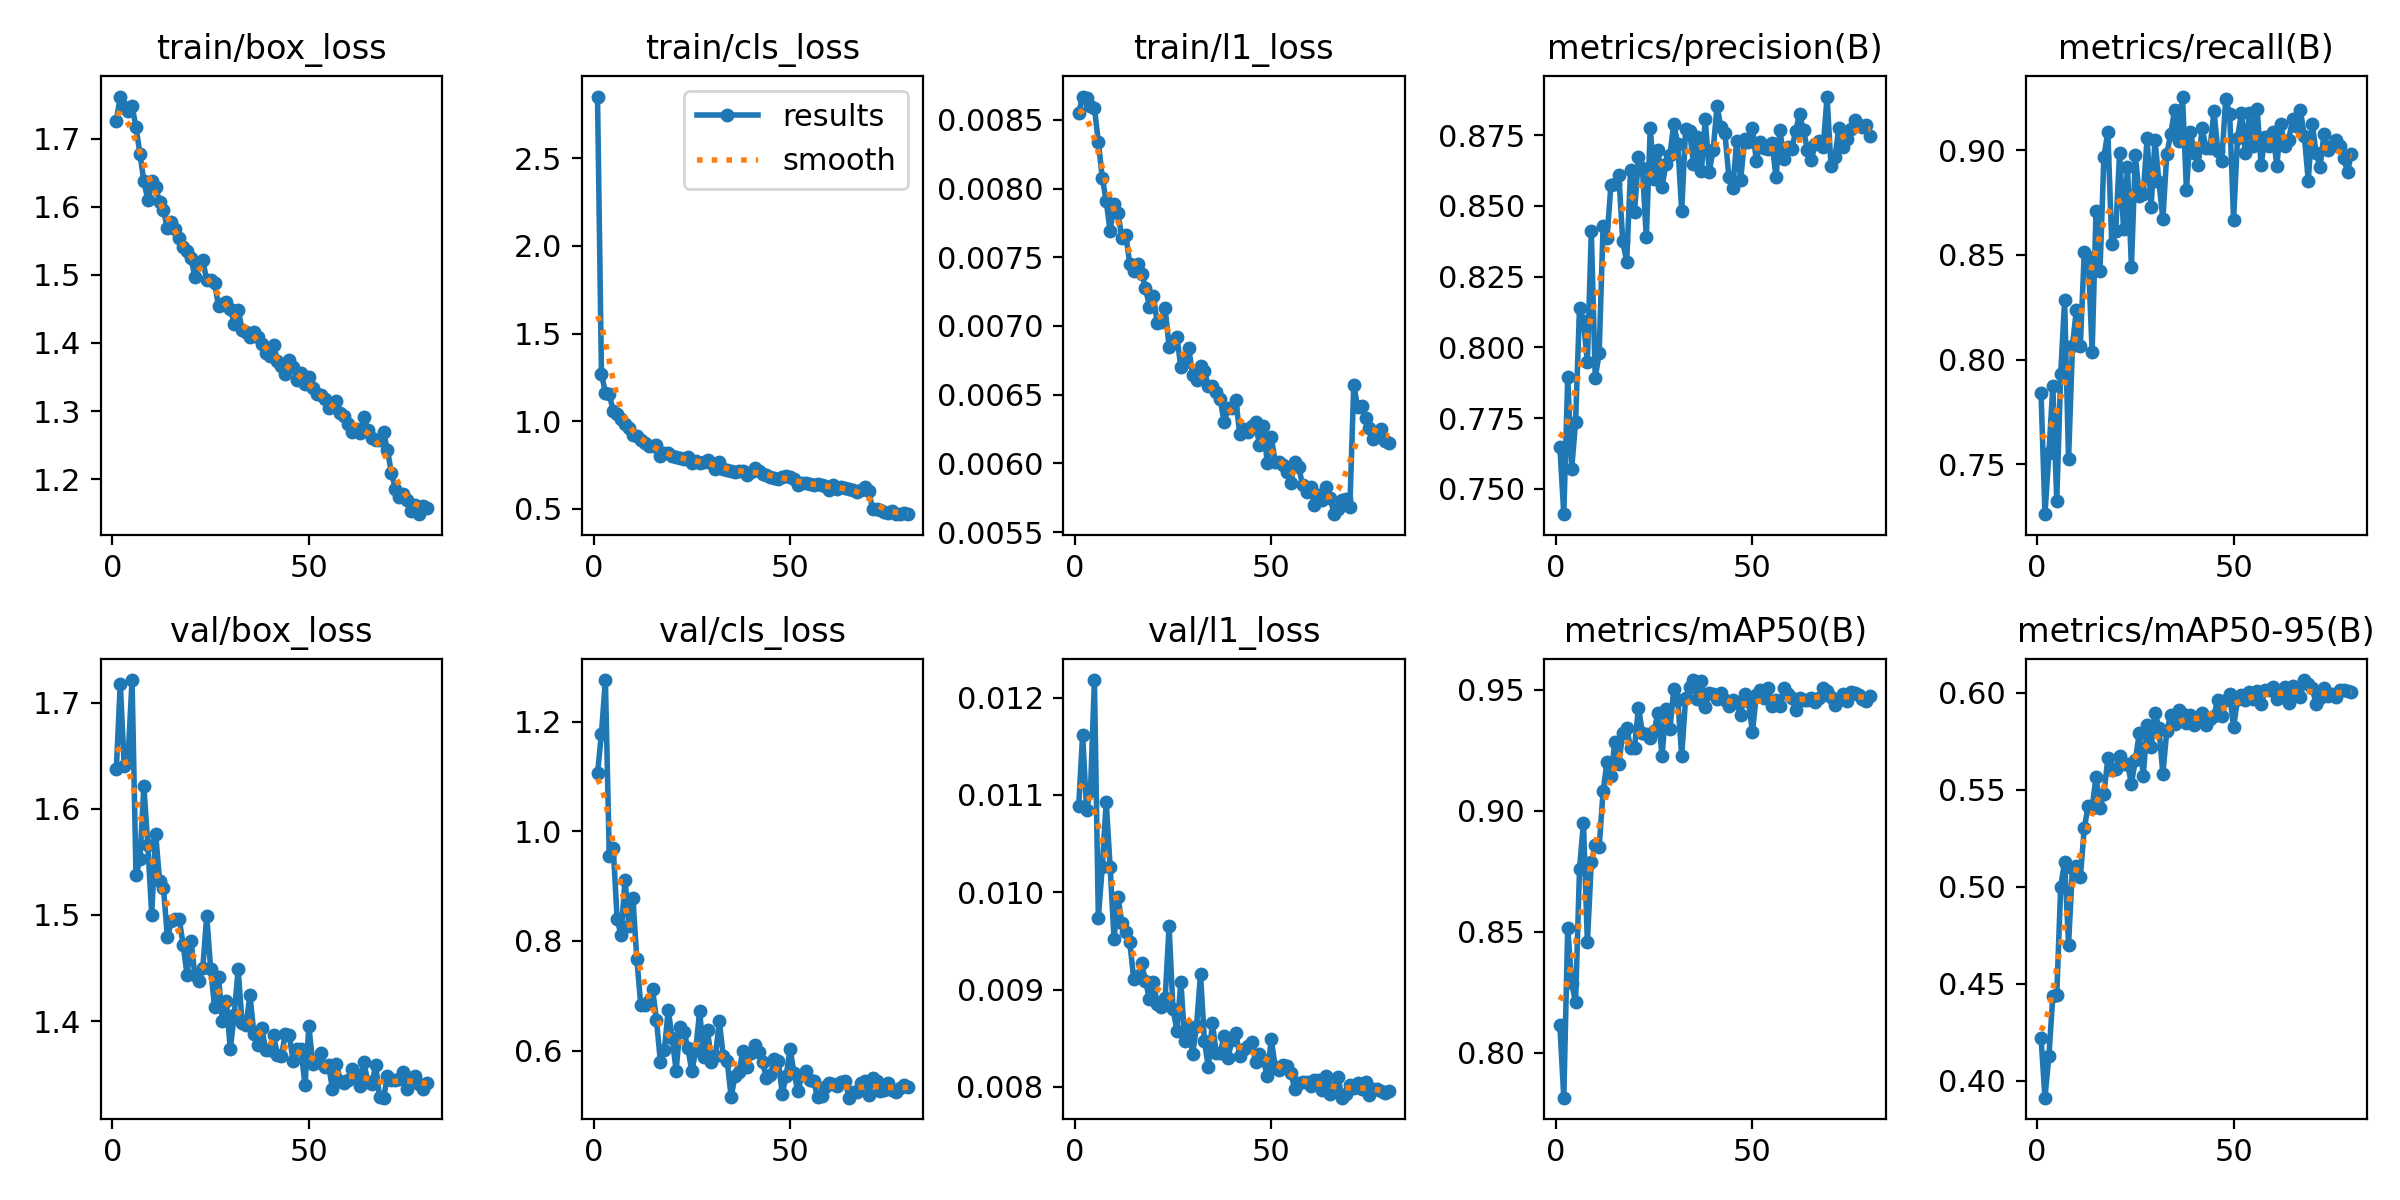

Source data for this figure (header and first rows):
epoch, time, train/box_loss, train/cls_loss, train/l1_loss, metrics/precision(B), metrics/recall(B), metrics/mAP50(B), metrics/mAP50-95(B), val/box_loss, val/cls_loss, val/l1_loss, lr/pg0, lr/pg1, lr/pg2
1, 221.5, 1.727, 2.851, 0.00855, 0.7649, 0.7839, 0.8114, 0.4223, 1.638, 1.106, 0.01089, 0.0006604, 0.0006604, 0.0006604
2, 428.6, 1.762, 1.272, 0.00867, 0.7411, 0.7262, 0.7815, 0.3914, 1.718, 1.178, 0.01162, 0.001311, 0.001311, 0.001311
3, 636.2, 1.747, 1.161, 0.00866, 0.7894, 0.7552, 0.8518, 0.4129, 1.64, 1.276, 0.01085, 0.001944, 0.001944, 0.001944
4, 843.5, 1.74, 1.153, 0.0086, 0.757, 0.7874, 0.8288, 0.4438, 1.649, 0.9549, 0.01104, 0.001926, 0.001926, 0.001926
5, 1058, 1.747, 1.059, 0.00859, 0.7736, 0.7324, 0.8209, 0.4443, 1.721, 0.9693, 0.01218, 0.001901, 0.001901, 0.001901
6, 1275, 1.717, 1.04, 0.00834, 0.8139, 0.7931, 0.8761, 0.5001, 1.538, 0.8392, 0.00974, 0.001876, 0.001876, 0.001876
7, 1492, 1.678, 1.012, 0.00808, 0.8092, 0.8285, 0.8951, 0.513, 1.552, 0.8103, 0.01026, 0.001852, 0.001852, 0.001852
8, 1706, 1.638, 0.9846, 0.00791, 0.7948, 0.7523, 0.8457, 0.4703, 1.622, 0.9117, 0.01093, 0.001827, 0.001827, 0.001827
9, 1915, 1.61, 0.9587, 0.00769, 0.8409, 0.8067, 0.8788, 0.51, 1.566, 0.8269, 0.01026, 0.001802, 0.001802, 0.001802
10, 2123, 1.638, 0.9232, 0.00789, 0.7892, 0.8239, 0.8861, 0.5106, 1.5, 0.879, 0.00952, 0.001777, 0.001777, 0.001777
11, 2330, 1.629, 0.9132, 0.00782, 0.7979, 0.8067, 0.8851, 0.505, 1.577, 0.7675, 0.00995, 0.001752, 0.001752, 0.001752
12, 2537, 1.607, 0.8915, 0.00764, 0.843, 0.8512, 0.9081, 0.5303, 1.532, 0.6834, 0.00968, 0.001728, 0.001728, 0.001728
13, 2745, 1.594, 0.8748, 0.00766, 0.8385, 0.8491, 0.9202, 0.5419, 1.525, 0.683, 0.00959, 0.001703, 0.001703, 0.001703
14, 2953, 1.568, 0.8608, 0.00745, 0.8575, 0.8038, 0.9143, 0.5409, 1.479, 0.6912, 0.00949, 0.001678, 0.001678, 0.001678
15, 3161, 1.577, 0.8573, 0.0074, 0.8576, 0.8711, 0.9286, 0.5567, 1.494, 0.7118, 0.00911, 0.001654, 0.001654, 0.001654
16, 3369, 1.567, 0.8645, 0.00745, 0.8609, 0.8424, 0.9192, 0.5406, 1.497, 0.6562, 0.00914, 0.001629, 0.001629, 0.001629
17, 3575, 1.555, 0.7991, 0.00738, 0.8375, 0.8969, 0.9322, 0.548, 1.496, 0.5793, 0.00927, 0.001604, 0.001604, 0.001604
18, 3784, 1.541, 0.8207, 0.00728, 0.8303, 0.9088, 0.9342, 0.5662, 1.472, 0.6004, 0.00909, 0.001579, 0.001579, 0.001579
19, 3994, 1.534, 0.8173, 0.00714, 0.8627, 0.8553, 0.9262, 0.56, 1.444, 0.6737, 0.0089, 0.001554, 0.001554, 0.001554
20, 4204, 1.525, 0.8005, 0.00722, 0.8478, 0.8615, 0.9262, 0.5605, 1.476, 0.6229, 0.00908, 0.00153, 0.00153, 0.00153
21, 4416, 1.496, 0.7937, 0.00702, 0.8672, 0.8989, 0.9427, 0.5676, 1.443, 0.5635, 0.00885, 0.001505, 0.001505, 0.001505
22, 4628, 1.516, 0.7887, 0.00703, 0.8635, 0.8622, 0.9323, 0.5635, 1.438, 0.643, 0.00882, 0.00148, 0.00148, 0.00148
23, 4841, 1.521, 0.7863, 0.00713, 0.8388, 0.892, 0.9318, 0.5632, 1.45, 0.6347, 0.00891, 0.001455, 0.001455, 0.001455
24, 5049, 1.492, 0.7943, 0.00685, 0.8775, 0.8444, 0.93, 0.5532, 1.499, 0.6043, 0.00965, 0.001431, 0.001431, 0.001431
25, 5263, 1.493, 0.7641, 0.00689, 0.8596, 0.8977, 0.9332, 0.5654, 1.449, 0.5618, 0.0088, 0.001406, 0.001406, 0.001406
26, 5474, 1.488, 0.7704, 0.00692, 0.8697, 0.8781, 0.9406, 0.5792, 1.413, 0.601, 0.00858, 0.001381, 0.001381, 0.001381
27, 5683, 1.454, 0.7629, 0.0067, 0.8567, 0.8791, 0.9226, 0.557, 1.442, 0.6728, 0.00908, 0.001357, 0.001357, 0.001357
28, 5893, 1.457, 0.7672, 0.00674, 0.8649, 0.9059, 0.9422, 0.5836, 1.4, 0.5879, 0.00847, 0.001332, 0.001332, 0.001332
29, 6105, 1.46, 0.778, 0.00684, 0.8679, 0.8729, 0.9337, 0.5723, 1.419, 0.6368, 0.00862, 0.001307, 0.001307, 0.001307
30, 6311, 1.45, 0.7594, 0.00664, 0.8791, 0.9049, 0.9503, 0.5897, 1.373, 0.5791, 0.00834, 0.001282, 0.001282, 0.001282
31, 6519, 1.428, 0.7263, 0.00661, 0.8717, 0.885, 0.9459, 0.5817, 1.406, 0.5899, 0.00863, 0.001257, 0.001257, 0.001257
32, 6728, 1.449, 0.7683, 0.00671, 0.8483, 0.8672, 0.9227, 0.5583, 1.449, 0.6536, 0.00916, 0.001233, 0.001233, 0.001233
33, 6933, 1.419, 0.7296, 0.00667, 0.8771, 0.8982, 0.9465, 0.5803, 1.398, 0.5898, 0.00847, 0.001208, 0.001208, 0.001208
34, 7137, 1.416, 0.7222, 0.00656, 0.8765, 0.9078, 0.951, 0.5888, 1.396, 0.5807, 0.0082, 0.001183, 0.001183, 0.001183
35, 7345, 1.409, 0.7147, 0.00656, 0.8648, 0.9193, 0.9541, 0.5842, 1.425, 0.5153, 0.00866, 0.001159, 0.001159, 0.001159
36, 7552, 1.416, 0.7108, 0.00652, 0.8745, 0.9046, 0.9462, 0.5912, 1.388, 0.5536, 0.00835, 0.001134, 0.001134, 0.001134
37, 7764, 1.409, 0.7186, 0.00647, 0.8621, 0.9257, 0.9538, 0.589, 1.377, 0.5617, 0.00835, 0.001109, 0.001109, 0.001109
38, 7973, 1.399, 0.7178, 0.0063, 0.8805, 0.8811, 0.943, 0.5846, 1.394, 0.5996, 0.00852, 0.001084, 0.001084, 0.001084
39, 8186, 1.386, 0.6951, 0.0064, 0.8621, 0.9088, 0.9486, 0.5886, 1.372, 0.5696, 0.0083, 0.001059, 0.001059, 0.001059
40, 8396, 1.381, 0.7099, 0.0064, 0.8696, 0.8988, 0.9483, 0.5835, 1.373, 0.5956, 0.00848, 0.001035, 0.001035, 0.001035
41, 8604, 1.397, 0.7354, 0.00646, 0.8852, 0.893, 0.9461, 0.5861, 1.387, 0.61, 0.00855, 0.00101, 0.00101, 0.00101
42, 8812, 1.373, 0.7163, 0.00621, 0.8777, 0.9106, 0.9488, 0.5896, 1.368, 0.5968, 0.00832, 0.0009853, 0.0009853, 0.0009853
43, 9016, 1.367, 0.7003, 0.00625, 0.8757, 0.9009, 0.9459, 0.5834, 1.367, 0.5788, 0.00839, 0.0009605, 0.0009605, 0.0009605
44, 9224, 1.355, 0.6925, 0.00623, 0.8603, 0.9009, 0.9433, 0.5863, 1.388, 0.5491, 0.00842, 0.0009357, 0.0009357, 0.0009357
45, 9430, 1.375, 0.6831, 0.00627, 0.8562, 0.9187, 0.9459, 0.5883, 1.386, 0.5559, 0.00846, 0.000911, 0.000911, 0.000911
46, 9635, 1.365, 0.6774, 0.0063, 0.873, 0.8997, 0.9446, 0.5965, 1.362, 0.5854, 0.00826, 0.0008862, 0.0008862, 0.0008862
47, 9843, 1.345, 0.6687, 0.00613, 0.8591, 0.895, 0.9398, 0.5883, 1.374, 0.5806, 0.00834, 0.0008615, 0.0008615, 0.0008615
48, 10049, 1.355, 0.6824, 0.00627, 0.8735, 0.9247, 0.9484, 0.5965, 1.374, 0.5214, 0.00828, 0.0008368, 0.0008368, 0.0008368
49, 10259, 1.339, 0.6871, 0.006, 0.8727, 0.9174, 0.9455, 0.5992, 1.339, 0.553, 0.00811, 0.000812, 0.000812, 0.000812
50, 10463, 1.351, 0.6795, 0.00619, 0.8776, 0.8668, 0.9325, 0.5823, 1.395, 0.6031, 0.00849, 0.0007872, 0.0007872, 0.0007872
51, 10668, 1.334, 0.6686, 0.00601, 0.866, 0.9059, 0.9479, 0.5966, 1.359, 0.5597, 0.00821, 0.0007625, 0.0007625, 0.0007625
52, 10869, 1.326, 0.6382, 0.00601, 0.8726, 0.9177, 0.9498, 0.599, 1.361, 0.5253, 0.00817, 0.0007378, 0.0007378, 0.0007378
53, 11074, 1.324, 0.6452, 0.00599, 0.8704, 0.8989, 0.9465, 0.5962, 1.37, 0.5548, 0.00823, 0.000713, 0.000713, 0.000713
54, 11277, 1.317, 0.6485, 0.00594, 0.8699, 0.9177, 0.9508, 0.6005, 1.357, 0.5634, 0.00822, 0.0006882, 0.0006882, 0.0006882
55, 11483, 1.304, 0.6419, 0.00586, 0.8723, 0.9019, 0.9435, 0.5969, 1.358, 0.5466, 0.00814, 0.0006635, 0.0006635, 0.0006635
56, 11688, 1.31, 0.6355, 0.00601, 0.86, 0.9197, 0.9457, 0.6008, 1.336, 0.5449, 0.00798, 0.0006387, 0.0006387, 0.0006387
57, 11891, 1.314, 0.6446, 0.00597, 0.8769, 0.893, 0.9433, 0.594, 1.36, 0.515, 0.00804, 0.000614, 0.000614, 0.000614
58, 12094, 1.298, 0.6387, 0.00584, 0.8664, 0.9062, 0.9507, 0.6016, 1.344, 0.5162, 0.00805, 0.0005893, 0.0005893, 0.0005893
59, 12303, 1.293, 0.6309, 0.00579, 0.8709, 0.9019, 0.9484, 0.6015, 1.342, 0.5343, 0.00805, 0.0005645, 0.0005645, 0.0005645
60, 12505, 1.281, 0.6084, 0.00583, 0.87, 0.9088, 0.9466, 0.6029, 1.345, 0.5411, 0.00801, 0.0005397, 0.0005397, 0.0005397
... 20 more rows
